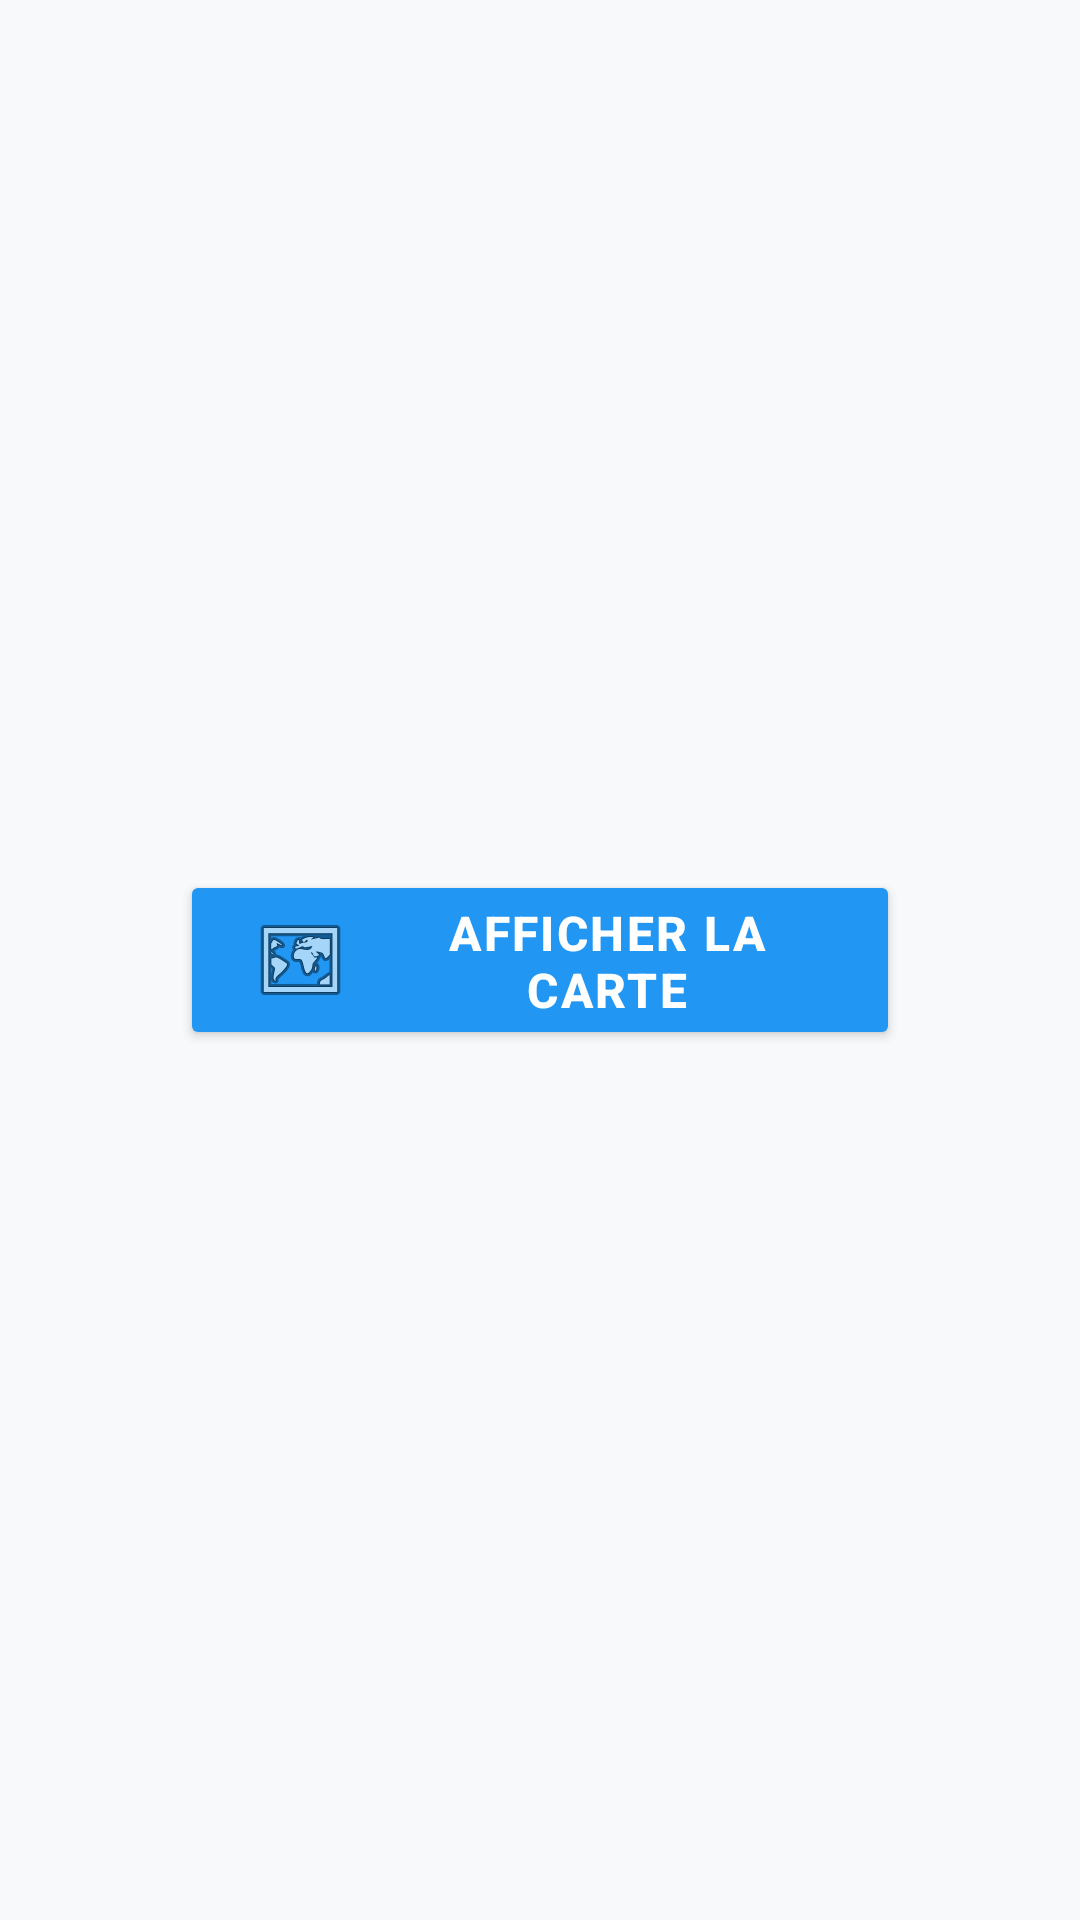

Layout XML and referenced resources for this Android screen:
<!-- AndroidManifest.xml: application theme Theme.MapApplicationlab13 -->
<!-- res/layout/activity_main.xml -->
<?xml version="1.0" encoding="utf-8"?>
<androidx.constraintlayout.widget.ConstraintLayout
    xmlns:android="http://schemas.android.com/apk/res/android"
    xmlns:app="http://schemas.android.com/apk/res-auto"
    xmlns:tools="http://schemas.android.com/tools"
    android:id="@+id/main"
    android:layout_width="match_parent"
    android:layout_height="match_parent"
    android:background="#F8F9FA"
    tools:context=".MainActivity">

    <Button
        android:id="@+id/btnMap"
        android:layout_width="240dp"
        android:layout_height="60dp"
        android:text="Afficher la Carte"
        android:textSize="16sp"
        android:textColor="#FFFFFF"
        android:textStyle="bold"
        android:letterSpacing="0.05"

        android:backgroundTint="#2196F3"
        android:elevation="4dp"
        android:paddingStart="24dp"
        android:paddingEnd="24dp"

        android:drawableStart="@android:drawable/ic_menu_mapmode"
        android:drawablePadding="12dp"

        app:layout_constraintBottom_toBottomOf="parent"
        app:layout_constraintEnd_toEndOf="parent"
        app:layout_constraintStart_toStartOf="parent"
        app:layout_constraintTop_toTopOf="parent" />

</androidx.constraintlayout.widget.ConstraintLayout>
<!-- resources referenced by this layout -->
<resources>
  <style name="Theme.MapApplicationlab13" parent="Base.Theme.MapApplicationlab13" />
  <style name="Base.Theme.MapApplicationlab13" parent="Theme.Material3.DayNight.NoActionBar">
          
          
      </style>
</resources>
